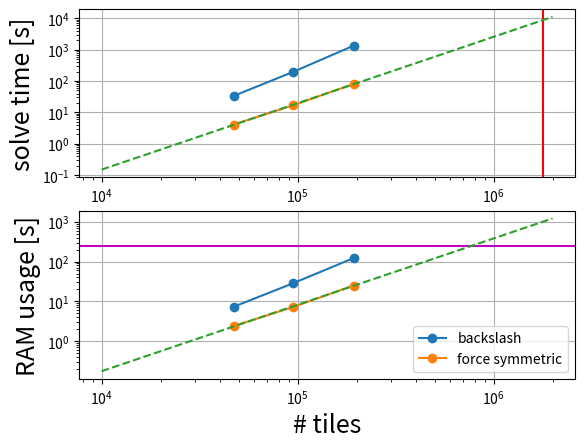

Here is the Python script that generated this plot:
import numpy as np
import matplotlib.pyplot as plt

ntiles = [47182,94330,193019]

#standard backslash performance
stm = [33.6,192.8,1339.8] #seconds
smem = [7.28,28.1,121.9] #GB RAM

#force symm
chtm = [4.1,16.7,80.7]
chmem = [2.37,7.13,24.9]
nch = len(chtm)

plt.figure(1)
plt.clf()
plt.subplot(2,1,1)
plt.loglog(ntiles,stm,'-o')
plt.loglog(ntiles[0:nch],chtm,'-o')
plt.grid()
plt.ylabel('solve time [s]',fontsize=18)

plt.subplot(2,1,2)
plt.loglog(ntiles,smem,'-o')
plt.loglog(ntiles[0:nch],chmem,'-o')
plt.grid()
plt.xlabel('# tiles',fontsize=18)
plt.ylabel('RAM usage [s]',fontsize=18)

plt.legend(['backslash','force symmetric'],loc=0)
plt.axhline(250,color='m')

l = np.polyfit(np.log10(ntiles),np.log10(chmem),1)
xplt = np.arange(1e4,2e6,1e3)
yplt = np.power(10,l[0]*np.log10(xplt)+l[1])

plt.loglog(xplt,yplt,'--')

n250 = np.power(10,(np.log10(1000)-l[1])/l[0])

plt.subplot(2,1,1)
plt.axvline(n250,color='r',linestyle='-')

lt = np.polyfit(np.log10(ntiles),np.log10(chtm),1)
ytplt = np.power(10,lt[0]*np.log10(xplt)+lt[1])
plt.loglog(xplt,ytplt,'--')


plt.show()

